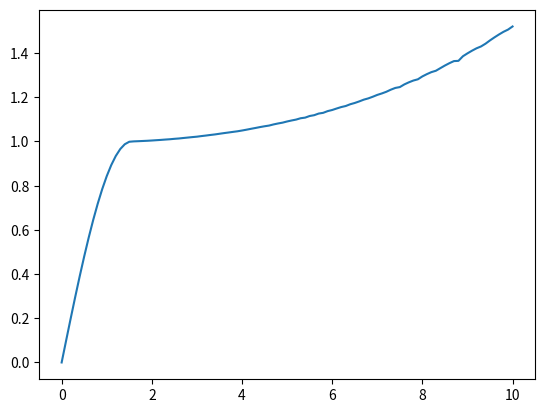

Write Python code to recreate this figure.
import matplotlib.pyplot as plt
import math

def integrate(initial_condition, final_time, f):
    #Let x(t) be the solution to differential equation dx/dt = f(x). The function outputs X(final_time).
    #f=dx/dt
    #initial_condition is a tuple (x0, t0) that is, x0 = x(t0)
    out = initial_condition[0]
    t=initial_condition[1]
    #finds a sufficiently small time interval so that  all higher order terms of delta_t goes negligible.
    delta_t= (final_time - t)/10**2
    while t+delta_t<final_time:
        # Xn+1 = Xn + f(Xn)*delta_t
        out+= f(out)*delta_t
        t+= delta_t
    out+= f(out)*(final_time - t)
    return out

def g(x):
    return (1-x**2)**0.5

def graph_soln(infn,initial_condition):
    X = []
    start = initial_condition[1]
    while start<=initial_condition[1]+10:
        X.append(start)
        start += 0.1
    Y=[]
    for i in X:
        Y.append(integrate(initial_condition,i,infn))
    plt.plot(X,Y)
    plt.show()

graph_soln(g,(0,0))